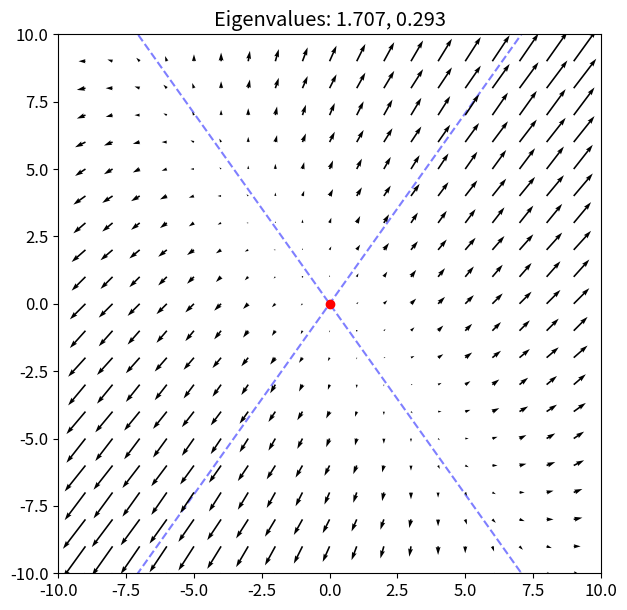

Generate this figure with matplotlib:
import numpy as np
import matplotlib.pyplot as plt
# let's set things up so we have nice font sizes
plt.rcParams.update({'font.size': 12})

def plot_vector_field(M,zoom=10,grain=1,show_evecs=False,ICs=[]):
    evals,evecs = np.linalg.eig(M)
    # VECTOR FIELD SETUP
    xvals = np.arange(-zoom,zoom,grain)
    yvals = np.arange(-zoom,zoom,grain)
    X,Y = np.meshgrid(xvals,yvals)
    U = 0*X
    V = 0*Y
    for i,row in enumerate(X):
        for j,x in enumerate(row):
            y = Y[i,j]
            u,v = M.dot([x,y])
            U[i,j] = u
            V[i,j] = v
    # Plot
    fig, ax = plt.subplots(nrows=1,ncols=1,figsize=(7,7))
    ax.quiver(X,Y,U,V,zorder=2)
    ax.set_xlim([-zoom,zoom])
    ax.set_ylim([-zoom,zoom])
    ax.plot(0,0,'or',zorder=3)
    if np.imag(evals[0])==0:
        m = evecs[1,0]/evecs[0,0]
        ax.plot([-zoom,zoom],[-zoom*m,zoom*m],'b--',alpha=0.5,zorder=1)
        m = evecs[1,1]/evecs[0,1]
        ax.plot([-zoom,zoom],[-zoom*m,zoom*m],'b--',alpha=0.5,zorder=1)
    for IC in ICs:
        X = solve(M,IC,zoom=zoom)
        ax.plot(IC[0],IC[1],'ko')
        ax.plot(X[:,0],X[:,1],lw=2,alpha=0.5,zorder=4)
    ax.set_title('Eigenvalues: {:.3f}, {:.3f}'.format(evals[0], evals[1]))
    plt.show()
    print('Eigenvalue 1:\n\t{:.3f}'.format(evals[0]))
    print('Eigenvector 1:\n\t{:.3f}\n\t{:.3f}'.format(evecs[0,0],evecs[1,0]))
    
    print('\nEigenvalue 2:\n\t{:.3f}'.format(evals[1]))
    print('Eigenvector 2:\n\t{:.3f}\n\t{:.3f}'.format(evecs[0,1],evecs[1,1]))

def solve(M,IC,zoom):
    X = [IC]
    dt = 0.01
    maxt=100
    t = 0
    exit_condition = any([t>maxt])
    while exit_condition==False:
        xt = X[-1] + M.dot(X[-1])*dt
        X.append(xt)
        t += dt
        exit_condition = any([t>maxt])
    return np.array(X)

M = np.array([
    [1,1/2],
    [1,1]])
plot_vector_field(M)

